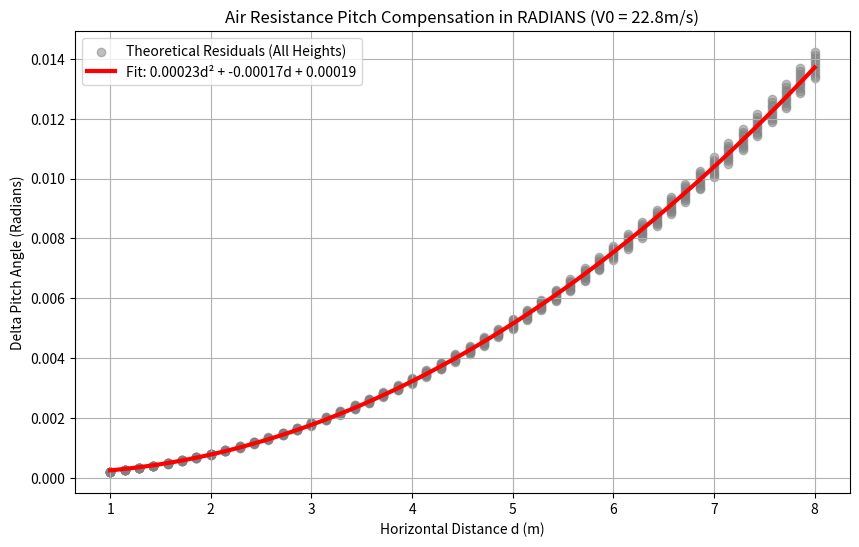

The script that saved this image:
import numpy as np
import matplotlib.pyplot as plt

# ================= 1. 物理参数配置 =================
V0 = 22.8          # 枪口初速 (m/s)
M = 0.0032         # 弹丸质量 (kg)，标准17mm弹丸约3.2g
D_BULLET = 0.017   # 弹丸直径 (m)
RHO = 1.225        # 空气密度 (kg/m^3)
CD = 0.47          # 球体风阻系数
G = 9.8            # 重力加速度 (m/s^2)

# 计算空气阻力常数 K = (0.5 * rho * Cd * A) / m
A = np.pi * (D_BULLET / 2)**2
K = (0.5 * RHO * CD * A) / M

# ================= 2. 核心物理计算函数 =================

def get_ideal_pitch(d, h, v):
    """计算无空气阻力下的理想抛物线 Pitch 角 (单位：弧度)"""
    a = (G * d**2) / (2 * v**2)
    b = -d
    c = h + a
    delta = b**2 - 4*a*c
    if delta < 0: return None
    u = (-b - np.sqrt(delta)) / (2*a)
    return np.arctan(u)  # <--- 修改点：直接返回弧度

def get_real_pitch(d, h, v):
    """计算有空气阻力下的真实 Pitch 角 (单位：弧度)"""
    theta_rad = np.arctan2(h, d)
    for _ in range(5):
        t = (np.exp(K * d) - 1) / (K * v * np.cos(theta_rad))
        y_drop = 0.5 * G * t**2
        theta_rad = np.arctan2(h + y_drop, d)
    return theta_rad  # <--- 修改点：直接返回弧度

# ================= 3. 生成数据集并拟合 =================

d_values = np.linspace(1.0, 8.0, 50)
h_values = np.linspace(-1.5, 1.5, 10)

data_d = []
data_delta_theta_rad = []  # 现在存的是弧度

for h in h_values:
    for d in d_values:
        ideal_p = get_ideal_pitch(d, h, V0)
        real_p = get_real_pitch(d, h, V0)
        if ideal_p is not None and real_p is not None:
            data_d.append(d)
            data_delta_theta_rad.append(real_p - ideal_p)

# 二次多项式拟合
coeffs = np.polyfit(data_d, data_delta_theta_rad, 2)
A_coef, B_coef, C_coef = coeffs

print("================= 1. 拟合结果 =================\n")
print(f"当前弹速: {V0} m/s | 弹重: {M*1000} g")
print(f"非线性角度补偿公式 (单位: 弧度 Radian):")
print(f"Delta_Pitch = ({A_coef:.6f}) * d^2 + ({B_coef:.6f}) * d + ({C_coef:.6f})\n")
print("C语言/C++ 宏替换代码:")
print(f"#define COMPENSATE_A  {A_coef:.6f}f")
print(f"#define COMPENSATE_B  {B_coef:.6f}f")
print(f"#define COMPENSATE_C  {C_coef:.6f}f")

# ================= 4. 误差分析 (Error Analysis) =================
print("\n================= 2. 精度评估 (最大物理落差) =================")
print("对比拟合曲线与真实空气动力学模型的最大偏差：\n")

test_distances = [3.0, 5.0, 7.0, 8.0]
tolerance_d = 0.1 # 距离查找容差

for target_d in test_distances:
    max_err_rad = 0.0
    
    for i in range(len(data_d)):
        if abs(data_d[i] - target_d) < tolerance_d:
            fit_val = np.polyval(coeffs, data_d[i])
            err_rad = abs(data_delta_theta_rad[i] - fit_val)
            if err_rad > max_err_rad:
                max_err_rad = err_rad
                
    # 将弧度误差转化为靶面物理误差 (厘米) -> d * tan(err_rad) * 100
    max_err_cm = target_d * np.tan(max_err_rad) * 100
    
    # 打印时顺便把弧度转回角度，方便人类阅读直观感受
    max_err_deg = np.degrees(max_err_rad)
    print(f"距离 {target_d}m 处 -> 最大角度误差: {max_err_deg:.4f}° ({max_err_rad:.6f} rad) | 最大靶面偏差: {max_err_cm:.2f} cm")

print("\n==============================================================")

# ================= 5. 绘图可视化 =================
plt.figure(figsize=(10, 6))
plt.scatter(data_d, data_delta_theta_rad, color='gray', alpha=0.5, label='Theoretical Residuals (All Heights)')
d_line = np.linspace(1, 8, 100)
delta_line = np.polyval(coeffs, d_line)
plt.plot(d_line, delta_line, color='red', linewidth=3, label=f'Fit: {A_coef:.5f}d² + {B_coef:.5f}d + {C_coef:.5f}')
plt.title(f'Air Resistance Pitch Compensation in RADIANS (V0 = {V0}m/s)')
plt.xlabel('Horizontal Distance d (m)')
plt.ylabel('Delta Pitch Angle (Radians)')
plt.grid(True)
plt.legend()
plt.show()
